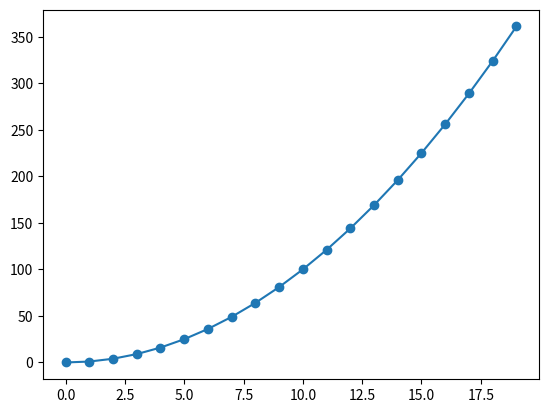

The script that saved this image:
import matplotlib.pyplot as plt

def myplot(x):
    plt.plot(x, 'o-')
    plt.show()

if __name__ == '__main__':
    x = [i**2 for i in range(20)]
    myplot(x)

